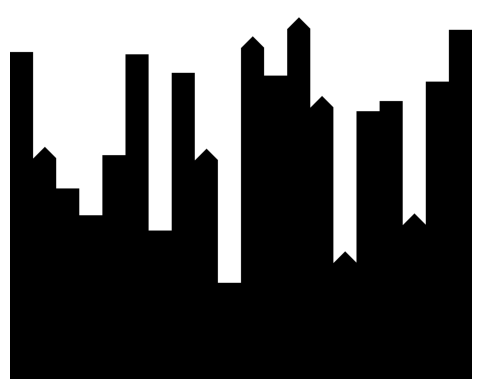

Python code for this plot:
import numpy as np
import matplotlib.pyplot as plt

def draw_triangle(height, width):
    triangle = np.ones((height, width)) * 255  # White background
    center = width // 2
    for i in range(height):
        start = max(0, center - i)
        end = min(width, center + i + 1)
        triangle[i, start:end] = 0
    return triangle

def generate_skyline(width, height, num_buildings):
    skyline = np.ones((height, width)) * 255  # White background

    building_width = width // num_buildings
    building_heights = np.random.randint(height // 4, height, num_buildings)
    add_triangle = np.random.choice([True, False], num_buildings)  # Randomly decide which buildings get triangles

    for i in range(num_buildings):
        x_start = i * building_width
        x_end = (i + 1) * building_width
        y_start = height - building_heights[i]
        skyline[y_start:, x_start:x_end] = 0  # Black buildings

        if add_triangle[i]:
            triangle_height = building_heights[i] // 4
            if y_start - triangle_height >= 0:  # Ensure the triangle fits within the image
                triangle = draw_triangle(triangle_height, building_width)
                skyline[y_start - triangle_height:y_start, x_start:x_end] = np.minimum(skyline[y_start - triangle_height:y_start, x_start:x_end], triangle)

    return skyline

# Parameters
width = 1000
height = 800
num_buildings = 20

# Generate skyline
skyline = generate_skyline(width, height, num_buildings)

# Display the image
plt.imshow(skyline, cmap='gray', vmin=0, vmax=255)
plt.axis('off')
plt.show()
